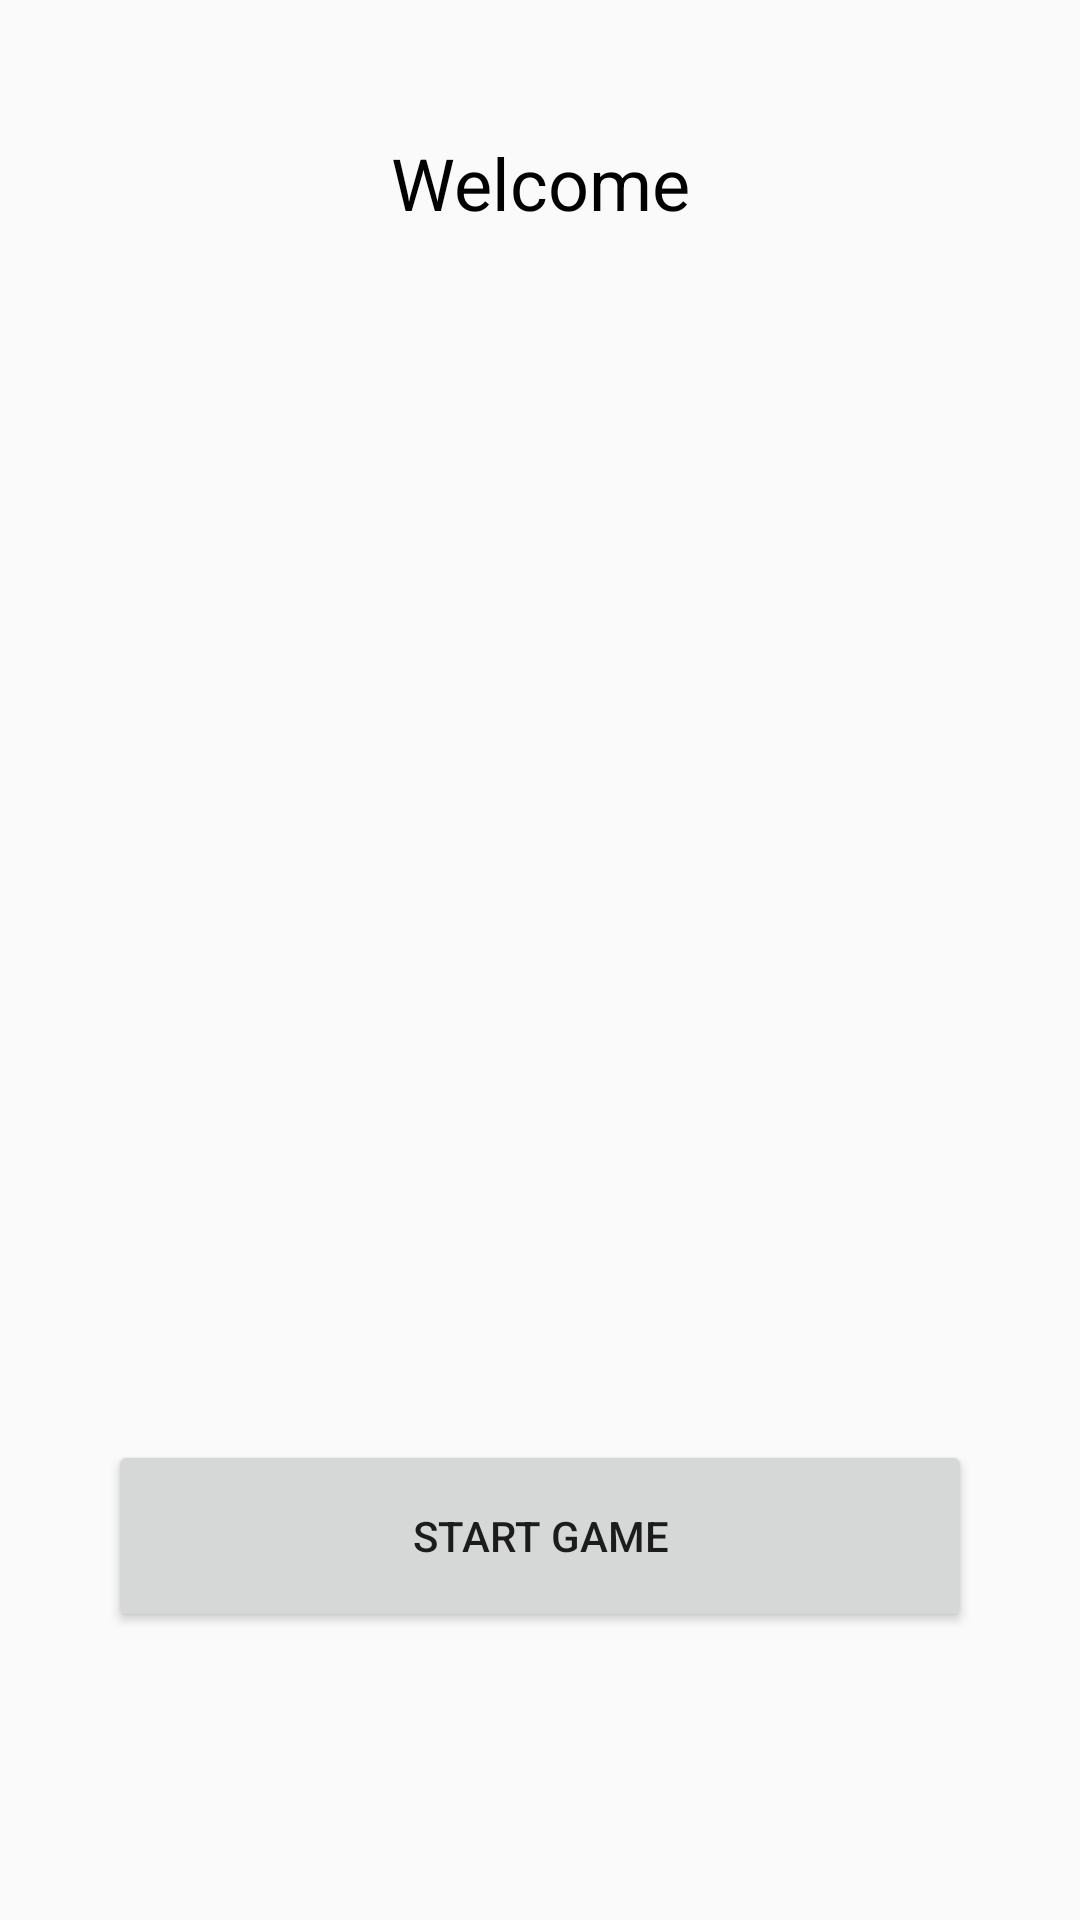

Write the Android layout XML for this screen, with the resource values it uses.
<!-- AndroidManifest.xml: application theme AppTheme -->
<!-- res/layout/fragment_quiz_setup.xml -->
<?xml version="1.0" encoding="utf-8"?>
<RelativeLayout
    xmlns:android="http://schemas.android.com/apk/res/android"
    xmlns:tools="http://schemas.android.com/tools"
    android:layout_width="match_parent"
    android:layout_height="match_parent"
    >

  <TextView
      android:id="@+id/welcomeMessageTextView"
      android:layout_width="match_parent"
      android:layout_height="50dp"
      android:layout_margin="36dp"
      android:gravity="center"
      android:text="@string/generic_welcome_message"
      android:textColor="@android:color/black"
      android:textSize="24sp"
      tools:text="Welcome Anna"
      />

  <Button
      android:id="@+id/playButton"
      android:layout_width="match_parent"
      android:layout_height="64dp"
      android:layout_alignParentBottom="true"
      android:layout_marginBottom="96dp"
      android:layout_marginLeft="36dp"
      android:layout_marginRight="36dp"
      android:filterTouchesWhenObscured="true"
      android:text="@string/start_game"
      />

  <ProgressBar
      android:id="@+id/questionsLoader"
      android:layout_width="wrap_content"
      android:layout_height="wrap_content"
      android:layout_centerInParent="true"
      android:visibility="gone"
      tools:visibility="visible"
      />

</RelativeLayout>
<!-- resources referenced by this layout -->
<resources>
  <string name="generic_welcome_message">Welcome</string>
  <string name="start_game">Start game</string>
  <style name="AppTheme" parent="Theme.AppCompat.Light.DarkActionBar">
      
      <item name="colorPrimary">@color/colorPrimary</item>
      <item name="colorPrimaryDark">@color/colorPrimaryDark</item>
      <item name="colorAccent">@color/colorAccent</item>
    </style>
  <color name="colorPrimary">#3F51B5</color>
  <color name="colorPrimaryDark">#303F9F</color>
  <color name="colorAccent">#DE2B1E</color>
</resources>
